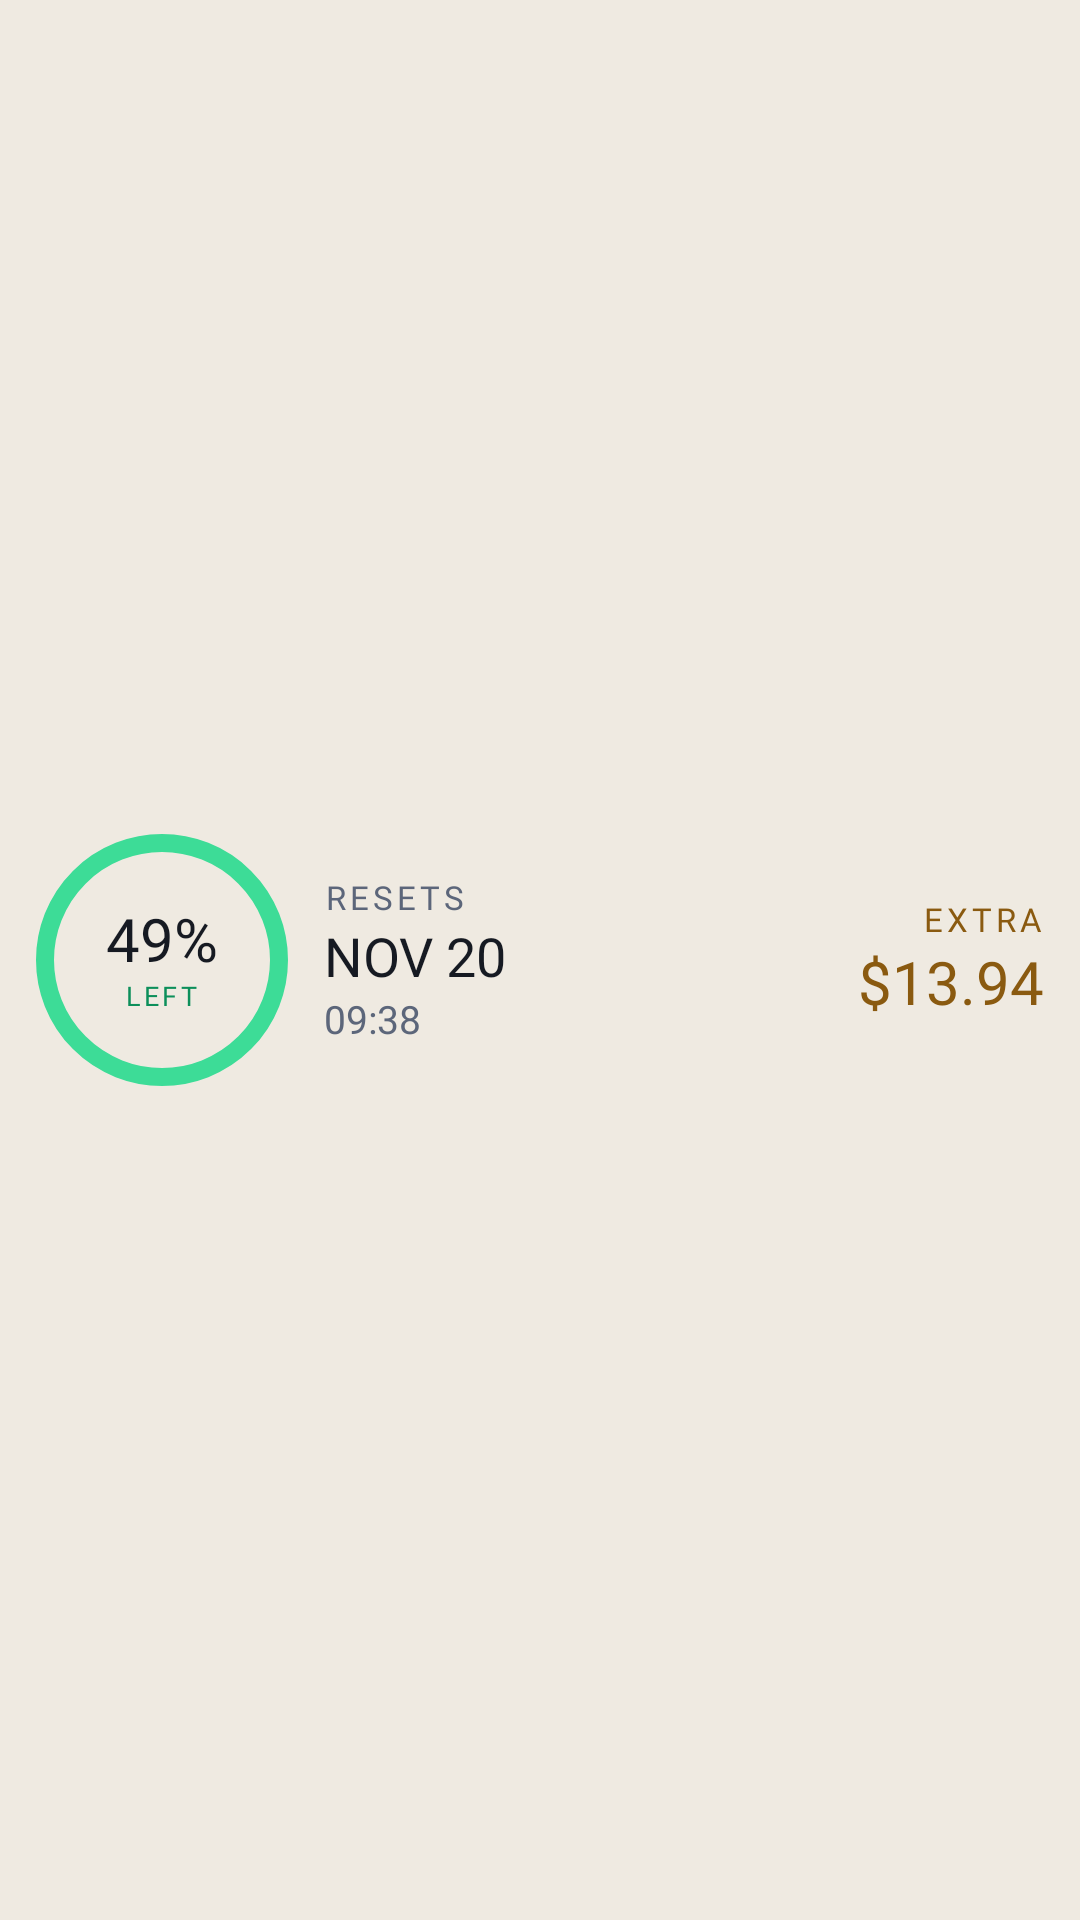

Layout XML and referenced resources for this Android screen:
<!-- AndroidManifest.xml: application theme Theme.CursorLimit -->
<!-- res/layout/widget_limit_preview.xml -->
<?xml version="1.0" encoding="utf-8"?>
<LinearLayout xmlns:android="http://schemas.android.com/apk/res/android"
    android:layout_width="match_parent"
    android:layout_height="match_parent"
    android:background="@drawable/widget_bg"
    android:gravity="center_vertical"
    android:orientation="horizontal"
    android:padding="12dp">

    <FrameLayout
        android:layout_width="84dp"
        android:layout_height="84dp">

        <ImageView
            android:layout_width="match_parent"
            android:layout_height="match_parent"
            android:contentDescription="@string/weekly_kicker"
            android:src="@drawable/widget_ring_preview" />

        <LinearLayout
            android:layout_width="match_parent"
            android:layout_height="match_parent"
            android:gravity="center"
            android:orientation="vertical">

            <TextView
                android:layout_width="wrap_content"
                android:layout_height="wrap_content"
                android:fontFamily="@font/inter_bold"
                android:includeFontPadding="false"
                android:text="49%"
                android:textColor="@color/text"
                android:textSize="20sp" />

            <TextView
                android:layout_width="wrap_content"
                android:layout_height="wrap_content"
                android:fontFamily="@font/inter_medium"
                android:letterSpacing="0.12"
                android:text="@string/left_word"
                android:textAllCaps="true"
                android:textColor="@color/green"
                android:textSize="9sp" />
        </LinearLayout>
    </FrameLayout>

    <LinearLayout
        android:layout_width="wrap_content"
        android:layout_height="wrap_content"
        android:layout_marginStart="12dp"
        android:orientation="vertical">

        <TextView
            android:layout_width="wrap_content"
            android:layout_height="wrap_content"
            android:fontFamily="@font/inter_medium"
            android:letterSpacing="0.12"
            android:text="@string/resets_word"
            android:textAllCaps="true"
            android:textColor="@color/muted"
            android:textSize="11sp" />

        <TextView
            android:layout_width="wrap_content"
            android:layout_height="wrap_content"
            android:fontFamily="@font/inter_bold"
            android:text="NOV 20"
            android:textColor="@color/text"
            android:textSize="18sp" />

        <TextView
            android:layout_width="wrap_content"
            android:layout_height="wrap_content"
            android:fontFamily="@font/inter_medium"
            android:text="09:38"
            android:textColor="@color/muted"
            android:textSize="13sp" />
    </LinearLayout>

    <TextView
        android:layout_width="0dp"
        android:layout_height="match_parent"
        android:layout_weight="1" />

    <LinearLayout
        android:layout_width="wrap_content"
        android:layout_height="wrap_content"
        android:gravity="end"
        android:orientation="vertical">

        <TextView
            android:layout_width="wrap_content"
            android:layout_height="wrap_content"
            android:fontFamily="@font/inter_medium"
            android:letterSpacing="0.12"
            android:text="@string/widget_extra"
            android:textAllCaps="true"
            android:textColor="@color/gold"
            android:textSize="11sp" />

        <TextView
            android:layout_width="wrap_content"
            android:layout_height="wrap_content"
            android:fontFamily="@font/inter_bold"
            android:text="$13.94"
            android:textColor="@color/gold"
            android:textSize="20sp" />
    </LinearLayout>
</LinearLayout>
<!-- resources referenced by this layout -->
<resources>
  <color name="gold">#8A5A10</color>
  <color name="green">#0C8F5A</color>
  <color name="muted">#5C667A</color>
  <color name="text">#161A22</color>
  <!-- drawable widget_ring_preview (drawable) -->
  <?xml version="1.0" encoding="utf-8"?>
  <shape xmlns:android="http://schemas.android.com/apk/res/android"
      android:shape="oval">
      <stroke
          android:width="6dp"
          android:color="#3DDC97" />
      <solid android:color="@android:color/transparent" />
  </shape>
  <string name="left_word">Left</string>
  <string name="resets_word">Resets</string>
  <string name="weekly_kicker">Weekly limit</string>
  <string name="widget_extra">Extra</string>
  <style name="Theme.CursorLimit" parent="Theme.Material3.DayNight.NoActionBar">
          <item name="colorPrimary">@color/bar</item>
          <item name="colorOnPrimary">#FFFFFF</item>
          <item name="android:statusBarColor">@color/split_bar</item>
          <item name="android:navigationBarColor">@color/split_bar</item>
          <item name="android:windowBackground">@color/split_bar</item>
          <item name="android:textColor">@color/text</item>
          <item name="materialButtonStyle">@style/Widget.CursorLimit.Button</item>
          <item name="android:fontFamily">sans-serif</item>
      </style>
  <color name="bar">#2F6BFF</color>
  <color name="split_bar">#EFEAE1</color>
  <style name="Widget.CursorLimit.Button" parent="Widget.Material3.Button">
          <item name="cornerRadius">16dp</item>
          <item name="android:insetTop">0dp</item>
          <item name="android:insetBottom">0dp</item>
          <item name="android:minHeight">52dp</item>
          <item name="android:textSize">16sp</item>
          <item name="android:letterSpacing">0</item>
          <item name="backgroundTint">@color/bar</item>
      </style>
</resources>
